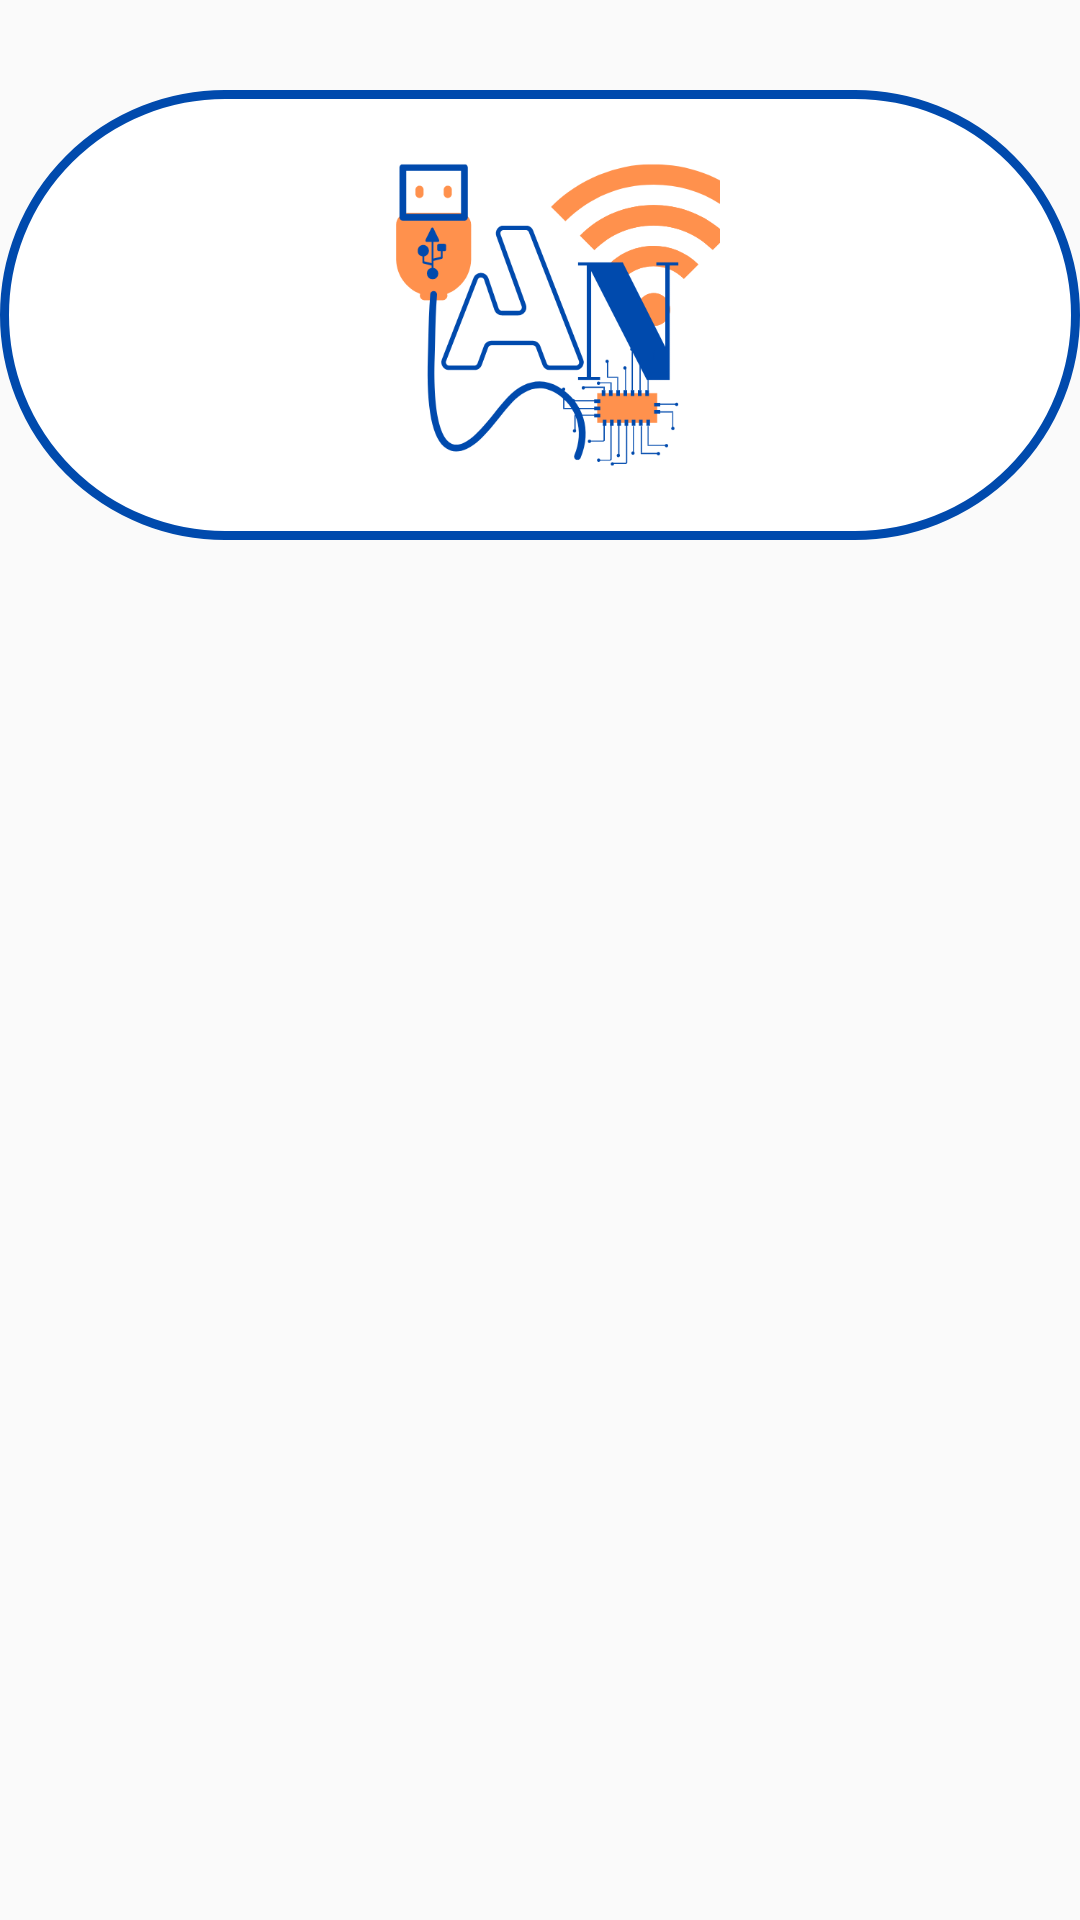

Android layout source for this screen:
<!-- AndroidManifest.xml: application theme Theme.LANIsRun -->
<!-- res/layout/header_choice_of_services_menu.xml -->
<?xml version="1.0" encoding="utf-8"?>
<androidx.constraintlayout.widget.ConstraintLayout xmlns:android="http://schemas.android.com/apk/res/android"
    xmlns:app="http://schemas.android.com/apk/res-auto"
    xmlns:tools="http://schemas.android.com/tools"
    android:layout_width="match_parent"
    android:layout_height="match_parent">

    <ImageView
        android:id="@+id/imageViewHeader1"
        android:layout_width="0dp"
        android:layout_height="150dp"
        android:layout_marginTop="30dp"
        app:layout_constraintEnd_toEndOf="parent"
        app:layout_constraintStart_toStartOf="parent"
        app:layout_constraintTop_toTopOf="parent"
        app:srcCompat="@drawable/header_detail" />

    <ImageView
        android:id="@+id/imageViewHeaderAmblem"
        android:layout_width="120dp"
        android:layout_height="120dp"
        app:layout_constraintBottom_toBottomOf="@+id/imageViewHeader1"
        app:layout_constraintEnd_toEndOf="@+id/imageViewHeader1"
        app:layout_constraintStart_toStartOf="@+id/imageViewHeader1"
        app:layout_constraintTop_toTopOf="@+id/imageViewHeader1"
        app:srcCompat="@drawable/amblem" />

</androidx.constraintlayout.widget.ConstraintLayout>
<!-- resources referenced by this layout -->
<resources>
  <!-- drawable amblem: png bitmap (drawable-v24, 30806 bytes) -->
  <!-- drawable header_detail (drawable) -->
  <?xml version="1.0" encoding="utf-8"?>
  <selector
      xmlns:android="http://schemas.android.com/apk/res/android">
      <item>
          <shape>
              <stroke android:width="3dip" android:color="@color/colorLoginBlue"/>
              <solid android:color="@color/white"/>
              <corners android:radius="250dip" />
          </shape>
      </item>
  </selector>
  <style name="Theme.LANIsRun" parent="Theme.AppCompat.Light.NoActionBar">
          
          <item name="windowNoTitle">true</item>
          <item name="windowActionBar">false</item>
          <item name="android:windowFullscreen">false</item>
          <item name="android:navigationBarColor">@color/colorLoginBlue</item>
          <item name="colorButtonNormal">@color/colorRegisterOrange</item>
          <item name="android:statusBarColor" tools:targetApi="l">@color/colorLoginBlue</item>
      </style>
  <color name="colorLoginBlue">#004AAD</color>
  <color name="white">#FFFFFFFF</color>
  <color name="colorRegisterOrange">#FF914D</color>
</resources>
